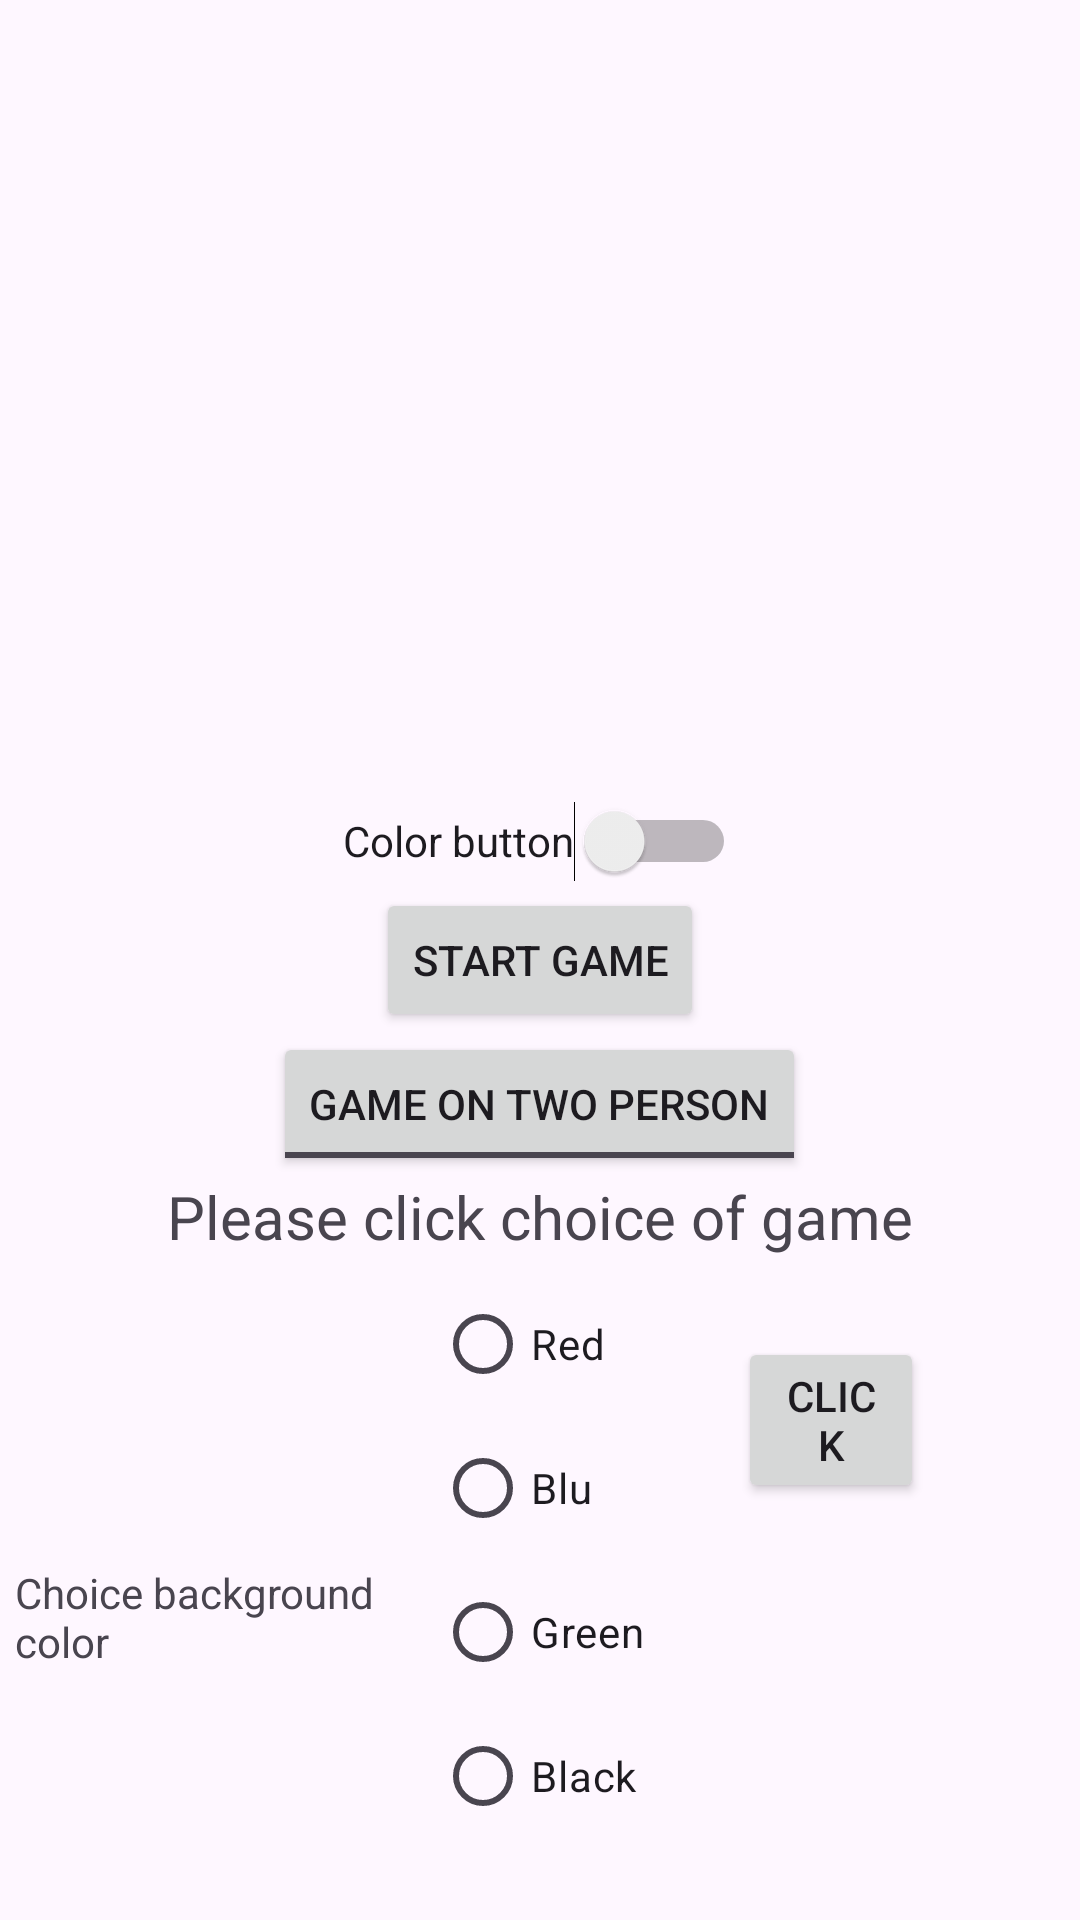

Here is an Android app screen rendered from its layout file. Give the layout XML and the strings, colors and styles it references.
<!-- AndroidManifest.xml: application theme Theme.Kontrolnaj -->
<!-- res/layout/activity_main.xml -->
<?xml version="1.0" encoding="utf-8"?>
<RelativeLayout
    xmlns:android="http://schemas.android.com/apk/res/android"
    xmlns:app="http://schemas.android.com/apk/res-auto"
    xmlns:tools="http://schemas.android.com/tools"
    android:layout_width="match_parent"
    android:layout_height="match_parent"
    tools:context=".MainActivity"
    android:id="@+id/firstView">























        <Button
            android:id="@+id/startGame"
            android:text="Start Game"
            android:layout_width="wrap_content"
            android:layout_height="wrap_content"
            android:layout_centerHorizontal="true"
            android:layout_centerVertical="true"/>
        <ToggleButton
            android:id="@+id/On_Off"
            android:layout_width="wrap_content"
            android:layout_height="wrap_content"
            android:layout_centerHorizontal="true"
            android:layout_centerVertical="true"
            android:layout_below="@+id/startGame"
            android:textOn="Game on computer"
            android:textOff="Game on two Person"/>
        <TextView
            android:layout_width="wrap_content"
            android:layout_height="wrap_content"
            android:layout_centerHorizontal="true"
            android:layout_below="@id/On_Off"
            android:text="Please click choice of game"
            android:id="@+id/text"
            android:textSize="20sp"/>

        <RadioGroup
            android:id="@+id/backColor"
            android:layout_width="wrap_content"
            android:layout_height="wrap_content"
            android:layout_centerHorizontal="true"
            android:layout_centerVertical="true"
            android:layout_below="@+id/text"
            android:layout_margin="5dp">

                <RadioButton
                    android:id="@+id/red"
                    android:layout_width="match_parent"
                    android:layout_height="match_parent"
                    android:text="Red"/>

                <RadioButton
                    android:id="@+id/blu"
                    android:layout_width="match_parent"
                    android:layout_height="match_parent"
                    android:text="Blu"/>

                <RadioButton
                    android:id="@+id/green"
                    android:layout_width="match_parent"
                    android:layout_height="match_parent"
                    android:text="Green"/>

                <RadioButton
                    android:id="@+id/black"
                    android:layout_width="match_parent"
                    android:layout_height="match_parent"
                    android:text="Black"/>
        </RadioGroup>

        <TextView
            android:layout_width="wrap_content"
            android:layout_height="wrap_content"
            android:layout_below="@id/backColor"
            android:layout_alignParentStart="true"
            android:layout_centerVertical="true"
            android:layout_marginStart="5dp"
            android:text="Choice background color"
            android:layout_toStartOf="@id/backColor"
            android:layout_marginTop="-100dp"/>

        <Button
            android:id="@+id/backgroundBtn"
            android:layout_width="87dp"
            android:layout_height="wrap_content"
            android:layout_alignParentEnd="true"
            android:layout_alignParentBottom="true"
            android:layout_marginStart="26dp"
            android:layout_marginEnd="52dp"
            android:layout_marginBottom="139dp"
            android:layout_toEndOf="@+id/backColor"
            android:text="Click"/>

        <Switch
            android:id="@+id/colorBtn"
            android:layout_width="wrap_content"
            android:layout_height="wrap_content"
            android:layout_below="@id/startGame"
            android:layout_alignTop="@id/startGame"
            android:layout_centerInParent="true"
            android:layout_marginTop="-40dp"
            android:minHeight="48dp"
            android:text="Color button" />








</RelativeLayout>
<!-- resources referenced by this layout -->
<resources>
  <style name="Theme.Kontrolnaj" parent="Base.Theme.Kontrolnaj" />
  <style name="Base.Theme.Kontrolnaj" parent="Theme.Material3.DayNight.NoActionBar">
          
          
      </style>
</resources>
